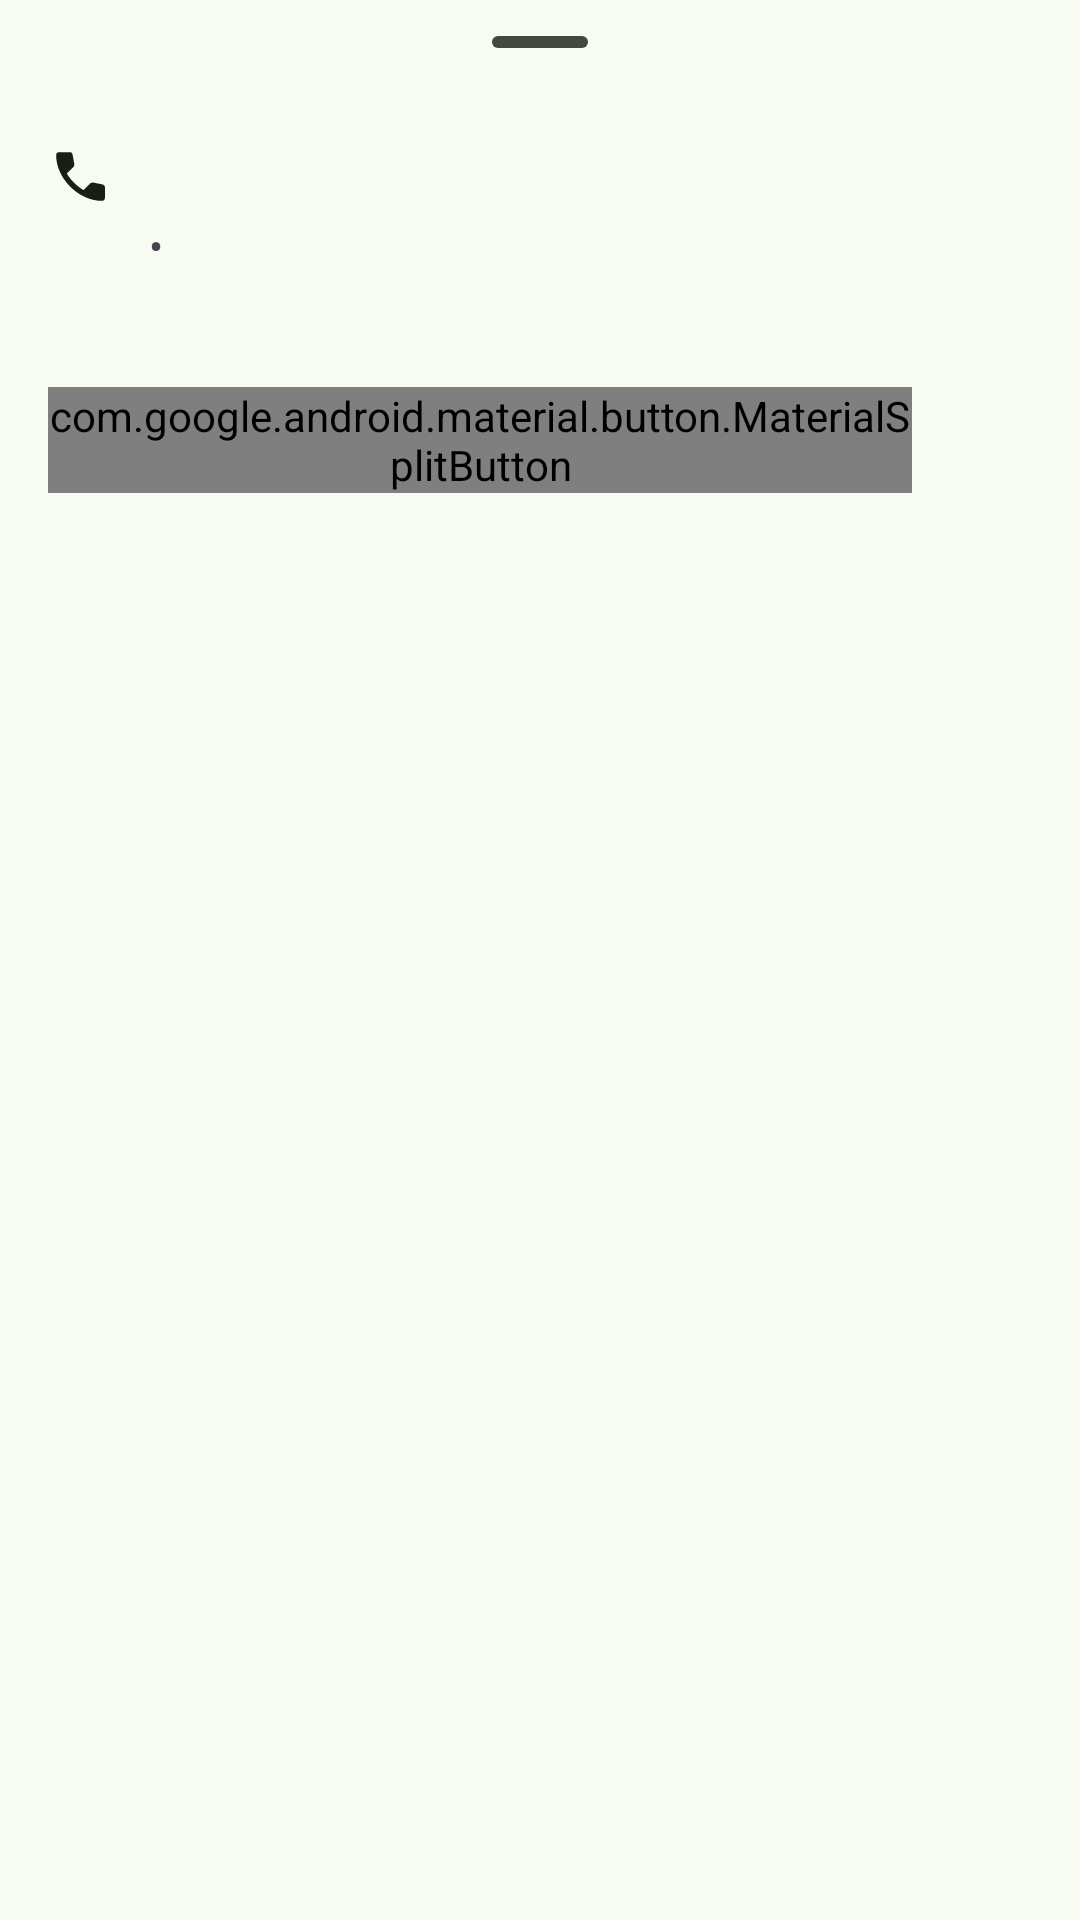

Layout XML and referenced resources for this Android screen:
<!-- AndroidManifest.xml: application theme Theme.DealMate -->
<!-- res/layout/layout_call.xml -->
<?xml version="1.0" encoding="utf-8"?>
<LinearLayout xmlns:android="http://schemas.android.com/apk/res/android"
    xmlns:app="http://schemas.android.com/apk/res-auto"
    xmlns:tools="http://schemas.android.com/tools"
    android:layout_width="match_parent"
    android:layout_height="wrap_content"
    android:orientation="vertical"
    android:paddingHorizontal="16dp"
    android:paddingBottom="16dp">

    <com.google.android.material.bottomsheet.BottomSheetDragHandleView
        android:layout_width="match_parent"
        android:layout_height="wrap_content" />

    <androidx.constraintlayout.widget.ConstraintLayout
        android:layout_width="match_parent"
        android:layout_height="wrap_content">

        <ImageView
            android:id="@+id/layout_call_icon"
            android:layout_width="0dp"
            android:layout_height="0dp"
            app:layout_constraintDimensionRatio="1"
            android:adjustViewBounds="true"
            android:src="@drawable/ic_call"
            app:layout_constraintStart_toStartOf="parent"
            app:layout_constraintTop_toTopOf="@id/layout_call_title_txt"
            app:layout_constraintBottom_toBottomOf="@id/layout_call_title_txt"
            app:tint="?colorOnSurface" />

        <TextView
            android:id="@+id/layout_call_title_txt"
            android:layout_width="0dp"
            android:layout_height="wrap_content"
            android:textAppearance="@style/TextAppearance.Material3.TitleMedium"
            android:ellipsize="none"
            android:requiresFadingEdge="horizontal"
            android:singleLine="true"
            android:fadingEdgeLength="20dp"
            tools:text="Call with Client A"
            android:layout_marginStart="8dp"
            app:layout_constraintStart_toEndOf="@id/layout_call_icon"
            app:layout_constraintEnd_toEndOf="parent"
            app:layout_constraintTop_toTopOf="parent" />

        <TextView
            android:id="@+id/layout_call_client_name"
            android:layout_width="wrap_content"
            app:layout_constrainedWidth="true"
            android:layout_height="wrap_content"
            android:ellipsize="none"
            android:requiresFadingEdge="horizontal"
            android:singleLine="true"
            android:fadingEdgeLength="20dp"
            app:layout_constraintStart_toEndOf="@id/layout_call_icon"
            app:layout_constraintEnd_toStartOf="@id/layout_call_bullet_delimiter"
            app:layout_constraintTop_toBottomOf="@id/layout_call_title_txt"
            app:layout_constraintEnd_toEndOf="parent"
            android:layout_marginTop="4dp"
            android:layout_marginStart="8dp"
            tools:text="Client Name"
            android:includeFontPadding="false"
            app:layout_constraintHorizontal_chainStyle="packed"
            app:layout_constraintHorizontal_bias="0"/>

        <TextView
            android:id="@+id/layout_call_client_phone"
            android:layout_width="wrap_content"
            android:layout_height="wrap_content"
            app:layout_constraintBottom_toBottomOf="@id/layout_call_client_name"
            app:layout_constraintEnd_toEndOf="parent"
            app:layout_constraintStart_toEndOf="@id/layout_call_bullet_delimiter"
            app:layout_constraintTop_toTopOf="@id/layout_call_client_name"
            android:includeFontPadding="false"
            tools:text="123-456-7890" />

        <TextView
            android:id="@+id/layout_call_bullet_delimiter"
            android:layout_width="wrap_content"
            android:layout_height="wrap_content"
            android:layout_marginStart="4dp"
            android:layout_marginEnd="4dp"
            app:layout_constraintBottom_toBottomOf="@id/layout_call_client_name"
            app:layout_constraintStart_toEndOf="@id/layout_call_client_name"
            app:layout_constraintEnd_toStartOf="@id/layout_call_client_phone"
            app:layout_constraintTop_toTopOf="@id/layout_call_client_name"
            android:text="•"
            tools:ignore="HardcodedText" />

        <TextView
            android:id="@+id/layout_call_time_date_txt"
            android:layout_width="0dp"
            android:layout_height="wrap_content"
            android:ellipsize="none"
            android:requiresFadingEdge="horizontal"
            android:singleLine="true"
            android:fadingEdgeLength="20dp"
            tools:text="12:00, Tuesday, Nov 07, 25"
            android:layout_marginTop="4dp"
            android:layout_marginStart="8dp"
            android:alpha="0.7"
            app:layout_constraintStart_toEndOf="@id/layout_call_icon"
            app:layout_constraintEnd_toEndOf="parent"
            app:layout_constraintTop_toBottomOf="@id/layout_call_client_name" />
    </androidx.constraintlayout.widget.ConstraintLayout>

    <LinearLayout
        android:layout_width="match_parent"
        android:layout_height="wrap_content"
        android:orientation="horizontal"
        android:layout_marginTop="16dp">

        <com.google.android.material.button.MaterialSplitButton
            android:id="@+id/layout_call_split_btn"
            android:layout_width="0dp"
            android:layout_weight="1"
            android:layout_height="wrap_content"
            android:padding="0dp">

            <Button
                style="?materialSplitButtonStyle"
                android:id="@+id/layout_call_btn"
                android:layout_width="wrap_content"
                android:layout_height="wrap_content"
                android:layout_weight="1"
                android:ellipsize="end"
                android:maxLines="1"
                android:text="Make a call"
                app:icon="@drawable/ic_call"
                app:iconGravity="textStart" />

            <com.google.android.material.button.MaterialButton
                android:id="@+id/layout_call_complete_btn"
                style="?materialSplitButtonIconFilledStyle"
                android:layout_width="wrap_content"
                android:layout_height="wrap_content"
                app:icon="@drawable/ansd_complete_uncomplete" />

        </com.google.android.material.button.MaterialSplitButton>

        <Button
            android:id="@+id/layout_call_edit_btn"
            style="@style/Widget.Material3.Button.IconButton"
            android:layout_width="wrap_content"
            android:layout_height="wrap_content"
            app:icon="@drawable/ic_edit" />

        <Button
            android:id="@+id/layout_call_delete_btn"
            style="@style/Widget.Material3.Button.IconButton"
            android:layout_width="wrap_content"
            android:layout_height="wrap_content"
            app:icon="@drawable/ic_delete" />
    </LinearLayout>
</LinearLayout>
<!-- resources referenced by this layout -->
<resources>
  <!-- drawable avd_check_to_cross (drawable) -->
  <?xml version="1.0" encoding="utf-8"?>
  <animated-vector
      xmlns:android="http://schemas.android.com/apk/res/android"
      android:drawable="@drawable/ic_check">
  
      <target
          android:name="@string/check"
          android:animation="@animator/check_to_cross" />
  
      <target
          android:name="@string/groupCheckCross"
          android:animation="@animator/check_to_cross" />
  
  </animated-vector>
  <!-- drawable avd_cross_to_check (drawable) -->
  <?xml version="1.0" encoding="utf-8"?>
  <animated-vector
      xmlns:android="http://schemas.android.com/apk/res/android"
      android:drawable="@drawable/ic_cross">
  
      <target
          android:name="@string/cross"
          android:animation="@animator/cross_to_check" />
  
      <target
          android:name="@string/groupCheckCross"
          android:animation="@animator/rotate_cross_to_check" />
  
  </animated-vector>
  <color name="md_theme_primary">#37693D</color>
  <color name="md_theme_onPrimary">#FFFFFF</color>
  <color name="md_theme_primaryContainer">#B8F0B8</color>
  <color name="md_theme_onPrimaryContainer">#1E5027</color>
  <color name="md_theme_secondary">#516350</color>
  <color name="md_theme_onSecondary">#FFFFFF</color>
  <color name="md_theme_secondaryContainer">#D4E8D0</color>
  <color name="md_theme_onSecondaryContainer">#3A4B3A</color>
  <color name="md_theme_tertiary">#39656C</color>
  <color name="md_theme_onTertiary">#FFFFFF</color>
  <color name="md_theme_tertiaryContainer">#BCEAF2</color>
  <color name="md_theme_onTertiaryContainer">#1F4D54</color>
  <color name="md_theme_error">#BA1A1A</color>
  <color name="md_theme_onError">#FFFFFF</color>
  <color name="md_theme_errorContainer">#FFDAD6</color>
  <color name="md_theme_onErrorContainer">#93000A</color>
  <color name="md_theme_background">#F7FBF2</color>
  <color name="md_theme_onBackground">#181D18</color>
  <color name="md_theme_surface">#F7FBF2</color>
  <color name="md_theme_onSurface">#181D18</color>
  <color name="md_theme_surfaceVariant">#DEE5D9</color>
  <color name="md_theme_onSurfaceVariant">#424940</color>
  <color name="md_theme_outline">#727970</color>
  <color name="md_theme_outlineVariant">#C1C9BE</color>
  <color name="md_theme_inverseSurface">#2D322C</color>
  <color name="md_theme_inverseOnSurface">#EEF2E9</color>
  <color name="md_theme_inversePrimary">#9DD49E</color>
  <color name="md_theme_primaryFixed">#B8F0B8</color>
  <color name="md_theme_onPrimaryFixed">#002107</color>
  <color name="md_theme_primaryFixedDim">#9DD49E</color>
  <color name="md_theme_onPrimaryFixedVariant">#1E5027</color>
  <color name="md_theme_secondaryFixed">#D4E8D0</color>
  <color name="md_theme_onSecondaryFixed">#0F1F11</color>
  <color name="md_theme_secondaryFixedDim">#B8CCB5</color>
  <color name="md_theme_onSecondaryFixedVariant">#3A4B3A</color>
  <color name="md_theme_tertiaryFixed">#BCEAF2</color>
  <color name="md_theme_onTertiaryFixed">#001F24</color>
  <color name="md_theme_tertiaryFixedDim">#A1CED6</color>
  <color name="md_theme_onTertiaryFixedVariant">#1F4D54</color>
  <color name="md_theme_surfaceDim">#D7DBD3</color>
  <color name="md_theme_surfaceBright">#F7FBF2</color>
  <color name="md_theme_surfaceContainerLowest">#FFFFFF</color>
  <color name="md_theme_surfaceContainerLow">#F1F5EC</color>
  <color name="md_theme_surfaceContainer">#EBEFE6</color>
  <color name="md_theme_surfaceContainerHigh">#E5E9E1</color>
  <color name="md_theme_surfaceContainerHighest">#E0E4DB</color>
  <string name="groupCheckCross">groupCheckCross</string>
  <string name="cross">cross</string>
  <string name="path_cross">M6.4, 6.4 L17.6,
                              17.6 M6.4,
                              17.6 L17.6, 6.4
     </string>
  <string name="check">check</string>
</resources>
